4-way image classification set "半导体芯片表面缺陷检测(预处理后)" from GitHub (Baird-Li/Lizhipeng1); label vocabulary: ZF scratch, broken, pin break, scratch.

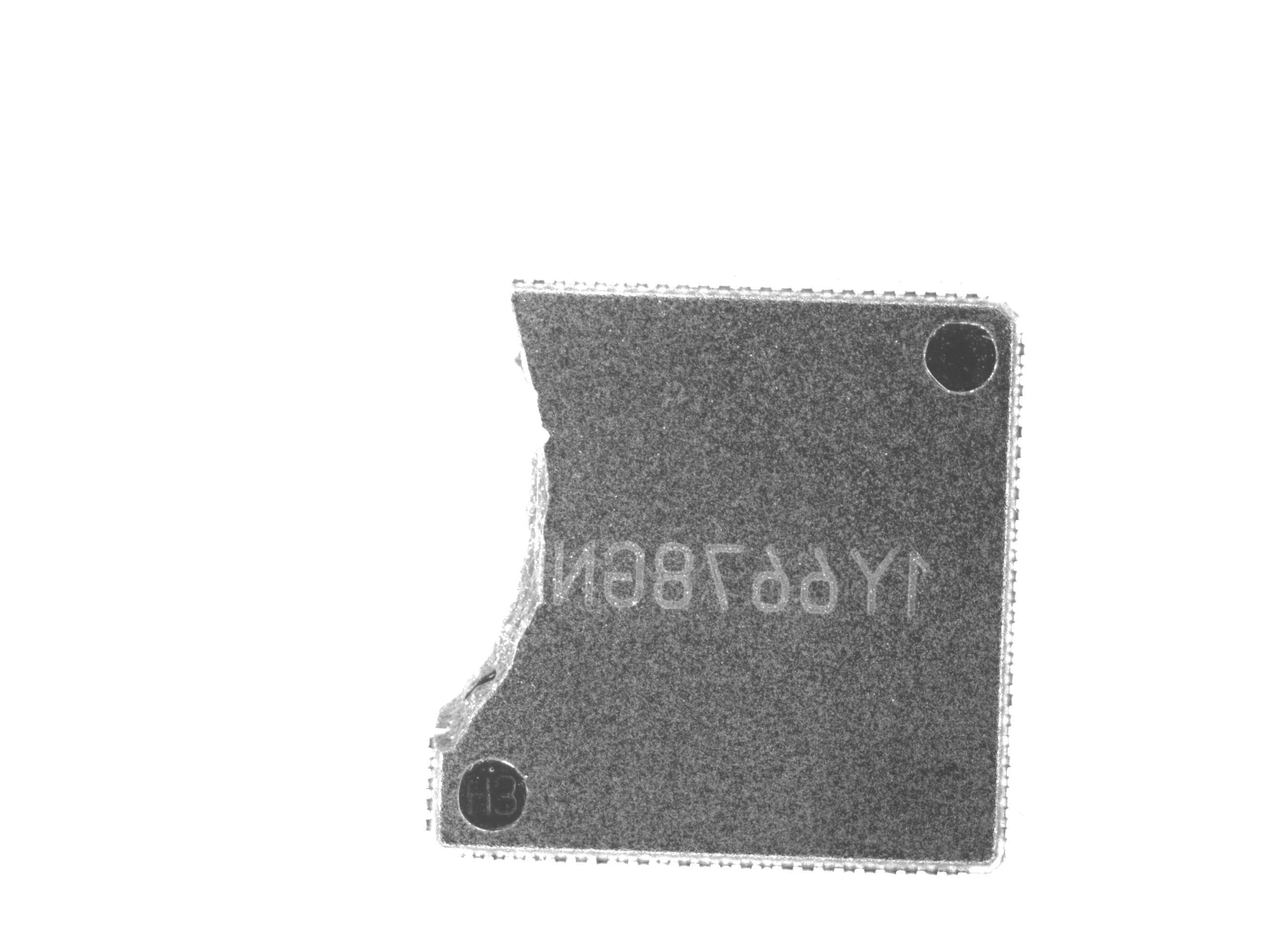
Label: broken

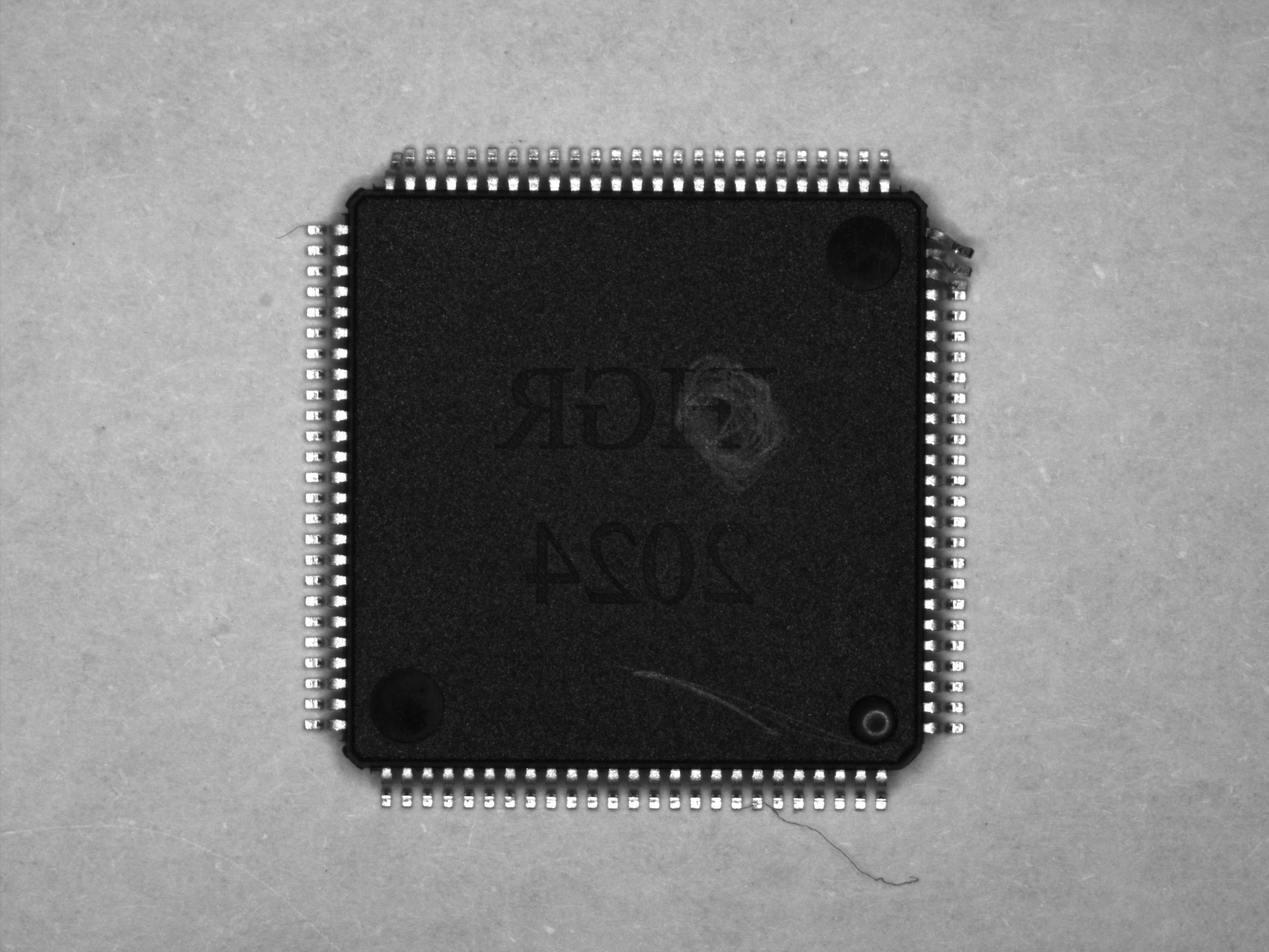
Label: scratch

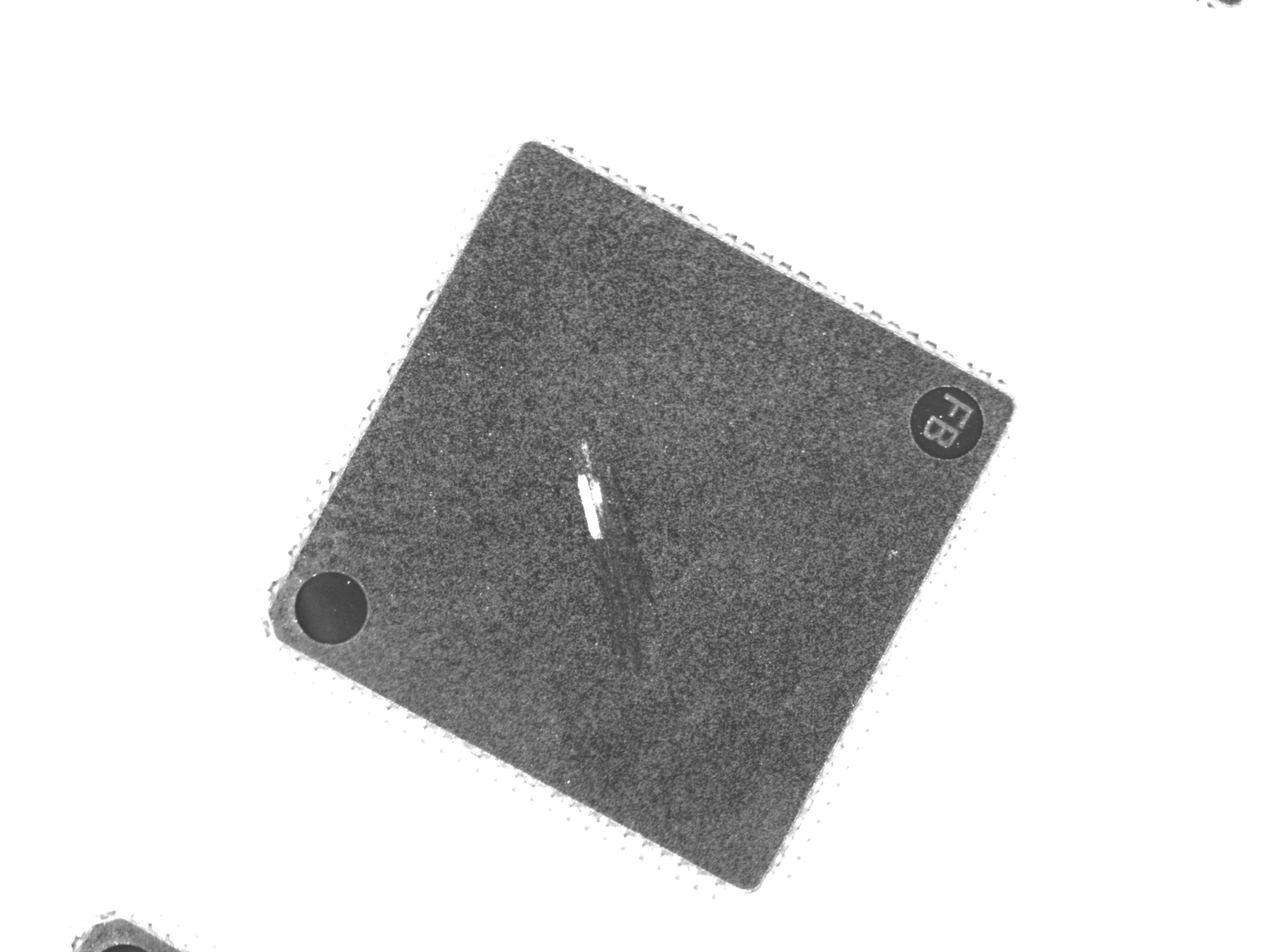
Label: ZF scratch

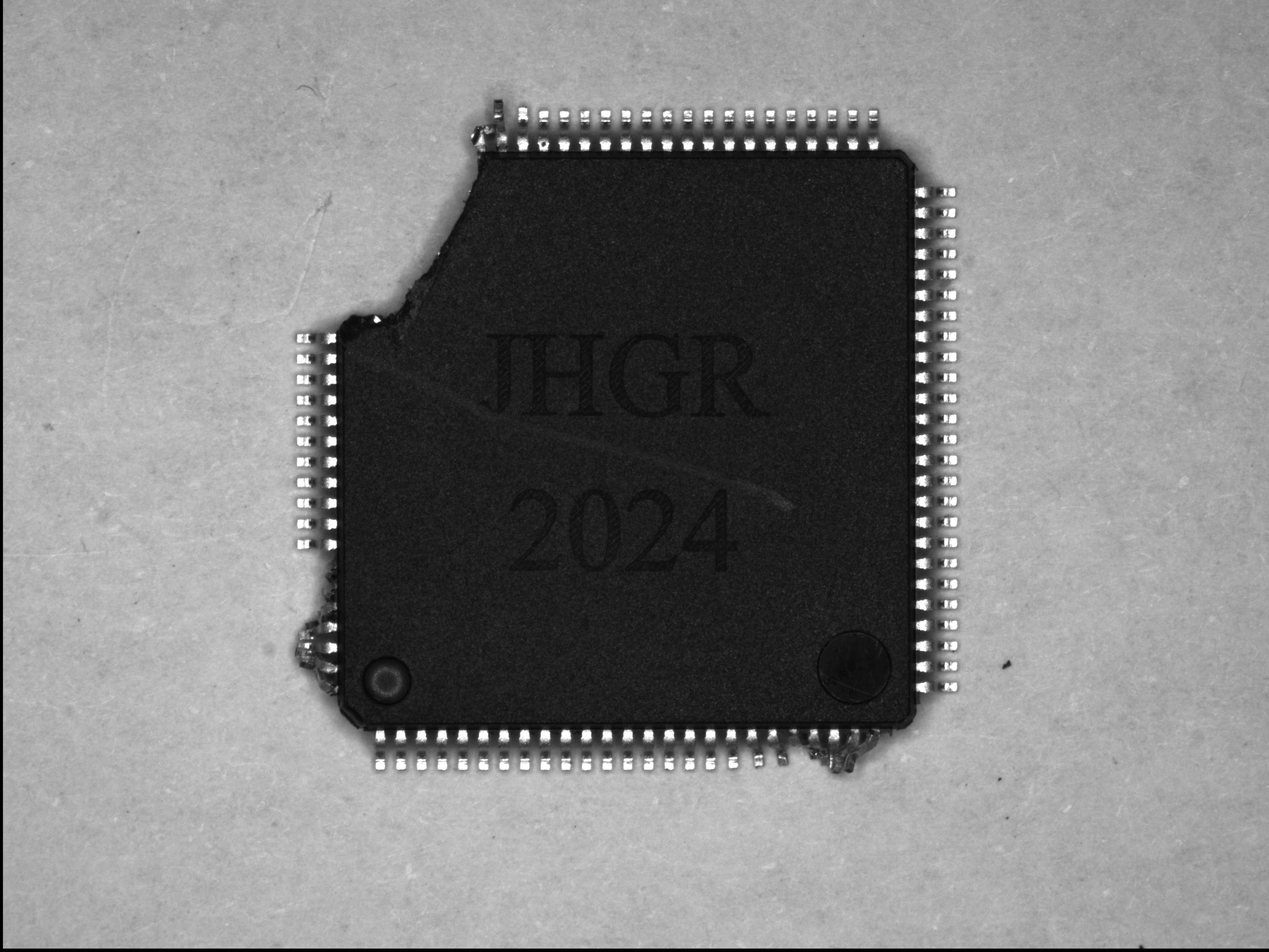
Label: pin break

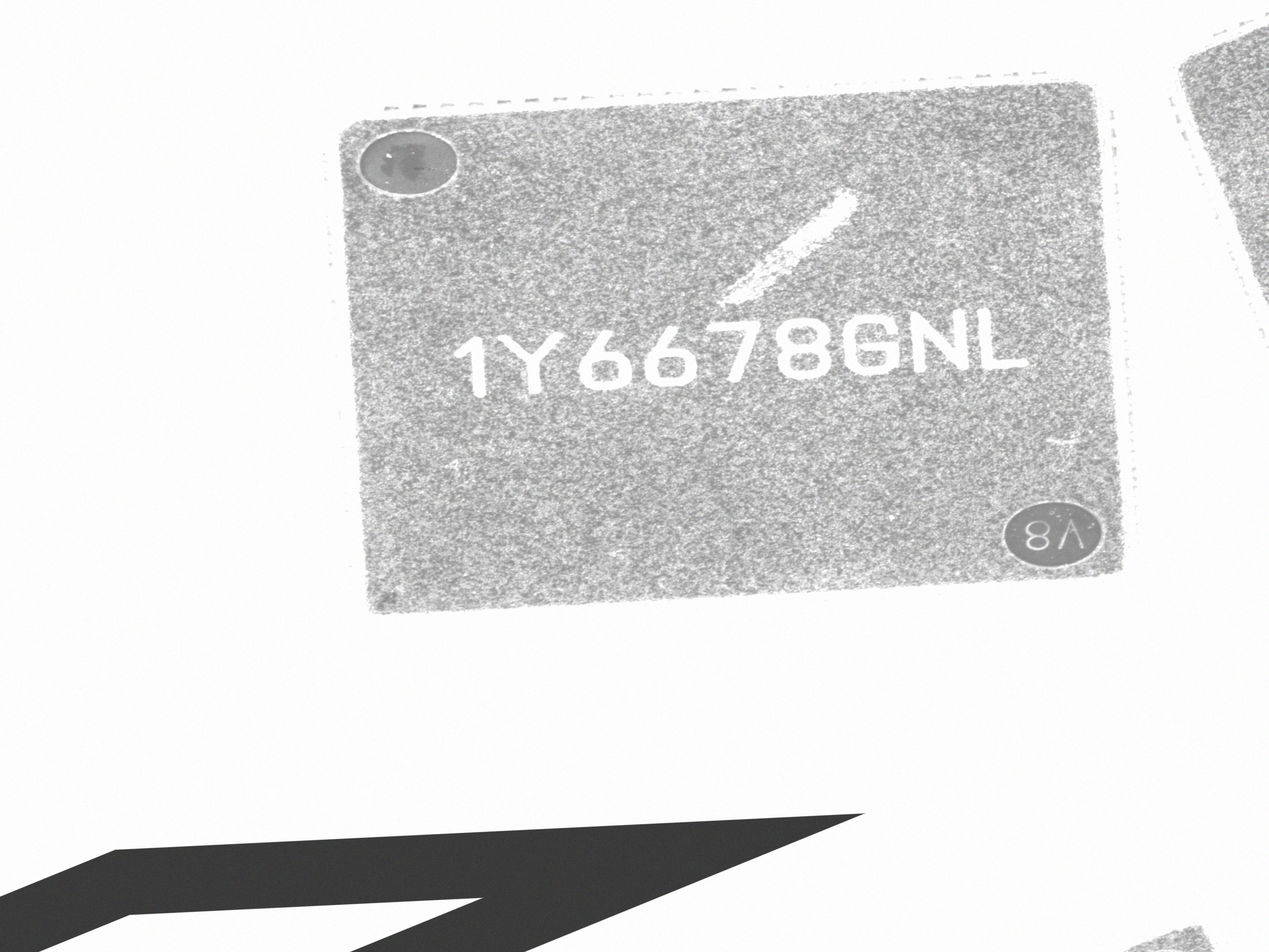
Label: ZF scratch

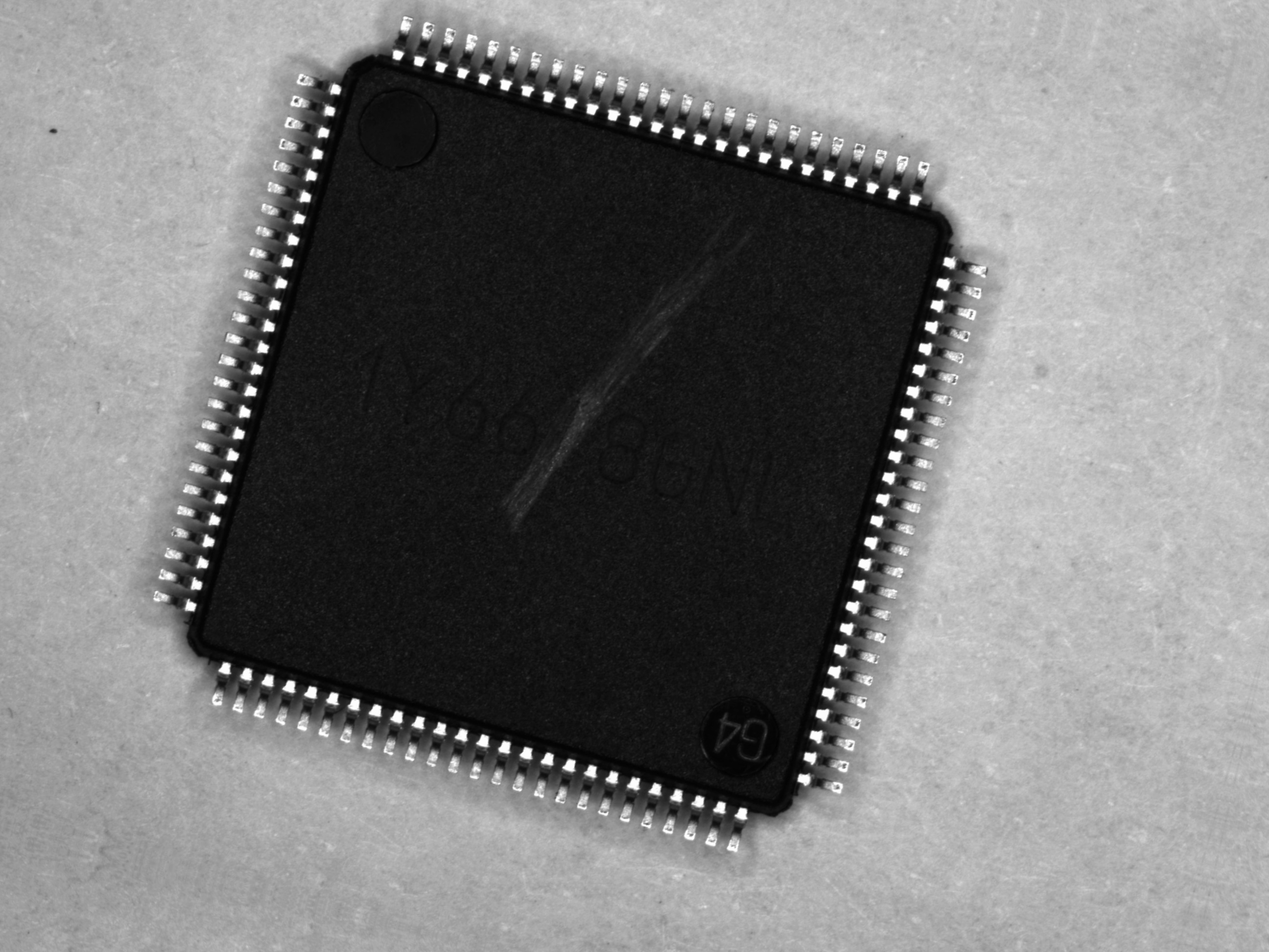
Label: scratch
